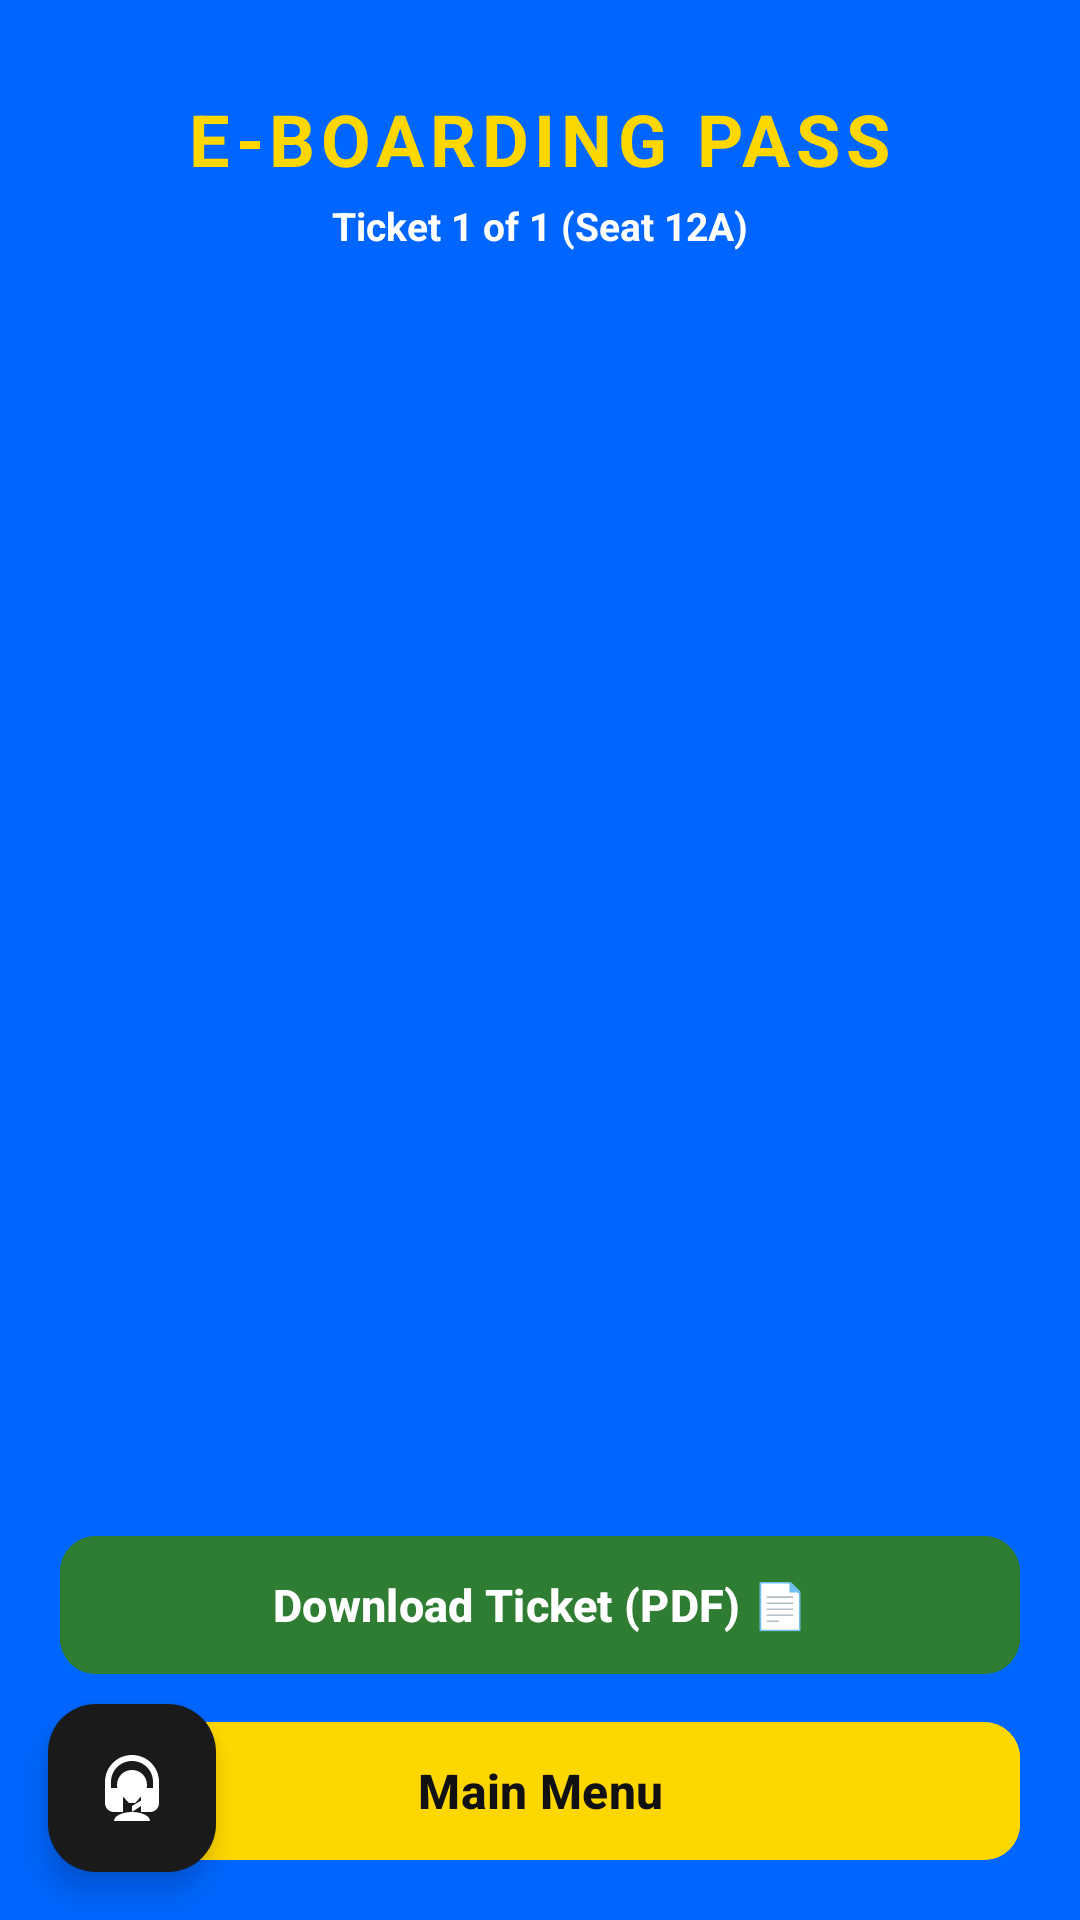

Write the Android layout XML for this screen, with the resource values it uses.
<!-- AndroidManifest.xml: application theme Theme.SmartFRS -->
<!-- res/layout/activity_ticket_details.xml -->
<?xml version="1.0" encoding="utf-8"?>
<RelativeLayout xmlns:android="http://schemas.android.com/apk/res/android"
    xmlns:app="http://schemas.android.com/apk/res-auto"
    android:layout_width="match_parent"
    android:layout_height="match_parent"
    android:background="#0066FF">

    <LinearLayout
        android:layout_width="match_parent"
        android:layout_height="match_parent"
        android:orientation="vertical"
        android:gravity="center_horizontal"
        android:paddingTop="20dp"
        android:paddingBottom="16dp"
        android:paddingStart="12dp"
        android:paddingEnd="12dp">

        
        <TextView
            android:id="@+id/tvHeaderTitle"
            android:layout_width="wrap_content"
            android:layout_height="wrap_content"
            android:text="E-BOARDING PASS"
            android:textColor="#FFD700"
            android:textSize="24sp"
            android:textStyle="bold"
            android:letterSpacing="0.08"
            android:layout_marginTop="10dp" />

        
        <TextView
            android:id="@+id/tvPagerIndicator"
            android:layout_width="wrap_content"
            android:layout_height="wrap_content"
            android:text="Ticket 1 of 1 (Seat 12A)"
            android:textColor="#FFFFFF"
            android:textSize="13sp"
            android:textStyle="bold"
            android:layout_marginTop="4dp"
            android:layout_marginBottom="8dp" />

        
        <androidx.viewpager2.widget.ViewPager2
            android:id="@+id/vpBoardingPasses"
            android:layout_width="match_parent"
            android:layout_height="0dp"
            android:layout_weight="1"
            android:clipToPadding="false"
            android:clipChildren="false" />

        
        <LinearLayout
            android:layout_width="match_parent"
            android:layout_height="wrap_content"
            android:orientation="vertical"
            android:layout_marginTop="8dp"
            android:paddingStart="8dp"
            android:paddingEnd="8dp">

            
            <com.google.android.material.button.MaterialButton
                android:id="@+id/btnDownloadPdf"
                android:layout_width="match_parent"
                android:layout_height="54dp"
                android:text="Download Ticket (PDF) 📄"
                android:textColor="#FFFFFF"
                android:textSize="15sp"
                android:textStyle="bold"
                app:icon="@drawable/ic_pdf_download"
                app:iconGravity="textStart"
                app:iconPadding="8dp"
                app:iconTint="#FFFFFF"
                app:cornerRadius="12dp"
                android:backgroundTint="#2E7D32"
                android:layout_marginBottom="8dp" />

            
            <com.google.android.material.button.MaterialButton
                android:id="@+id/btnBackToHome"
                android:layout_width="match_parent"
                android:layout_height="54dp"
                android:text="Main Menu"
                android:textColor="#111111"
                android:textSize="16sp"
                android:textStyle="bold"
                app:cornerRadius="12dp"
                android:backgroundTint="#FFD700" />
        </LinearLayout>

    </LinearLayout>

    
    <com.google.android.material.floatingactionbutton.FloatingActionButton
        android:id="@+id/fabSupport"
        android:layout_width="wrap_content"
        android:layout_height="wrap_content"
        android:layout_alignParentBottom="true"
        android:layout_alignParentStart="true"
        android:layout_margin="16dp"
        android:src="@drawable/ic_ai_support"
        app:backgroundTint="#1A1A1A"
        app:tint="#FFFFFF"
        android:contentDescription="AI Support" />

</RelativeLayout>
<!-- resources referenced by this layout -->
<resources>
  <!-- drawable ic_ai_support (drawable) -->
  <vector xmlns:android="http://schemas.android.com/apk/res/android"
      android:width="24dp"
      android:height="24dp"
      android:viewportWidth="24"
      android:viewportHeight="24">
      
      <path
          android:fillColor="#FFFFFF"
          android:pathData="M12,1c-5,0 -9,4 -9,9v7c0,1.7 1.3,3 3,3h3v-8H5v-2c0,-3.9 3.1,-7 7,-7s7,3.1 7,7v2h-4v8h3c1.7,0 3,-1.3 3,-3v-7c0,-5 -4,-9 -9,-9z"/>
      
      <path
          android:fillColor="#FFFFFF"
          android:pathData="M12,6c-2.8,0 -5,2.2 -5,5c0,1.8 1,3.4 2.5,4.3L10,16l1,1h2l1,-1l0.5,-0.7c1.5,-0.9 2.5,-2.5 2.5,-4.3C17,8.2 14.8,6 12,6z"/>
      
      <path
          android:fillColor="#FFFFFF"
          android:pathData="M16,16c-0.6,0 -1.1,0.2 -1.5,0.5l-2.5,1.5v2l3,-2l0.5,0c0.8,0 1.5,-0.7 1.5,-1.5S16.8,16 16,16z"/>
      
      <path
          android:fillColor="#FFFFFF"
          android:pathData="M12,20c-3.3,0 -6,1.3 -6,3h12C18,21.3 15.3,20 12,20z"/>
  </vector>
  <style name="Theme.SmartFRS" parent="Base.Theme.SmartFRS" />
  <style name="Base.Theme.SmartFRS" parent="Theme.Material3.Light.NoActionBar">
          
          <item name="colorPrimary">@color/primaryColor</item>
          <item name="colorOnPrimary">@color/white</item>
          <item name="colorPrimaryContainer">@color/primaryLightColor</item>
  
          
          <item name="colorSecondary">@color/secondaryColor</item>
          <item name="colorOnSecondary">@color/white</item>
  
          
          <item name="android:windowBackground">@color/backgroundColor</item>
          <item name="colorSurface">@color/surfaceColor</item>
          <item name="colorOnSurface">@color/textColorPrimary</item>
  
          
          <item name="android:statusBarColor">@color/primaryDarkColor</item>
  
          
          <item name="editTextColor">#111111</item>
          <item name="android:editTextColor">#111111</item>
      </style>
  <color name="primaryColor">#0066FF</color>
  <color name="white">#FFFFFFFF</color>
  <color name="primaryLightColor">#00D2FF</color>
  <color name="secondaryColor">#2E7D32</color>
  <color name="backgroundColor">#F4F7FB</color>
  <color name="surfaceColor">#FFFFFF</color>
  <color name="textColorPrimary">#0F172A</color>
  <color name="primaryDarkColor">#0F172A</color>
</resources>
